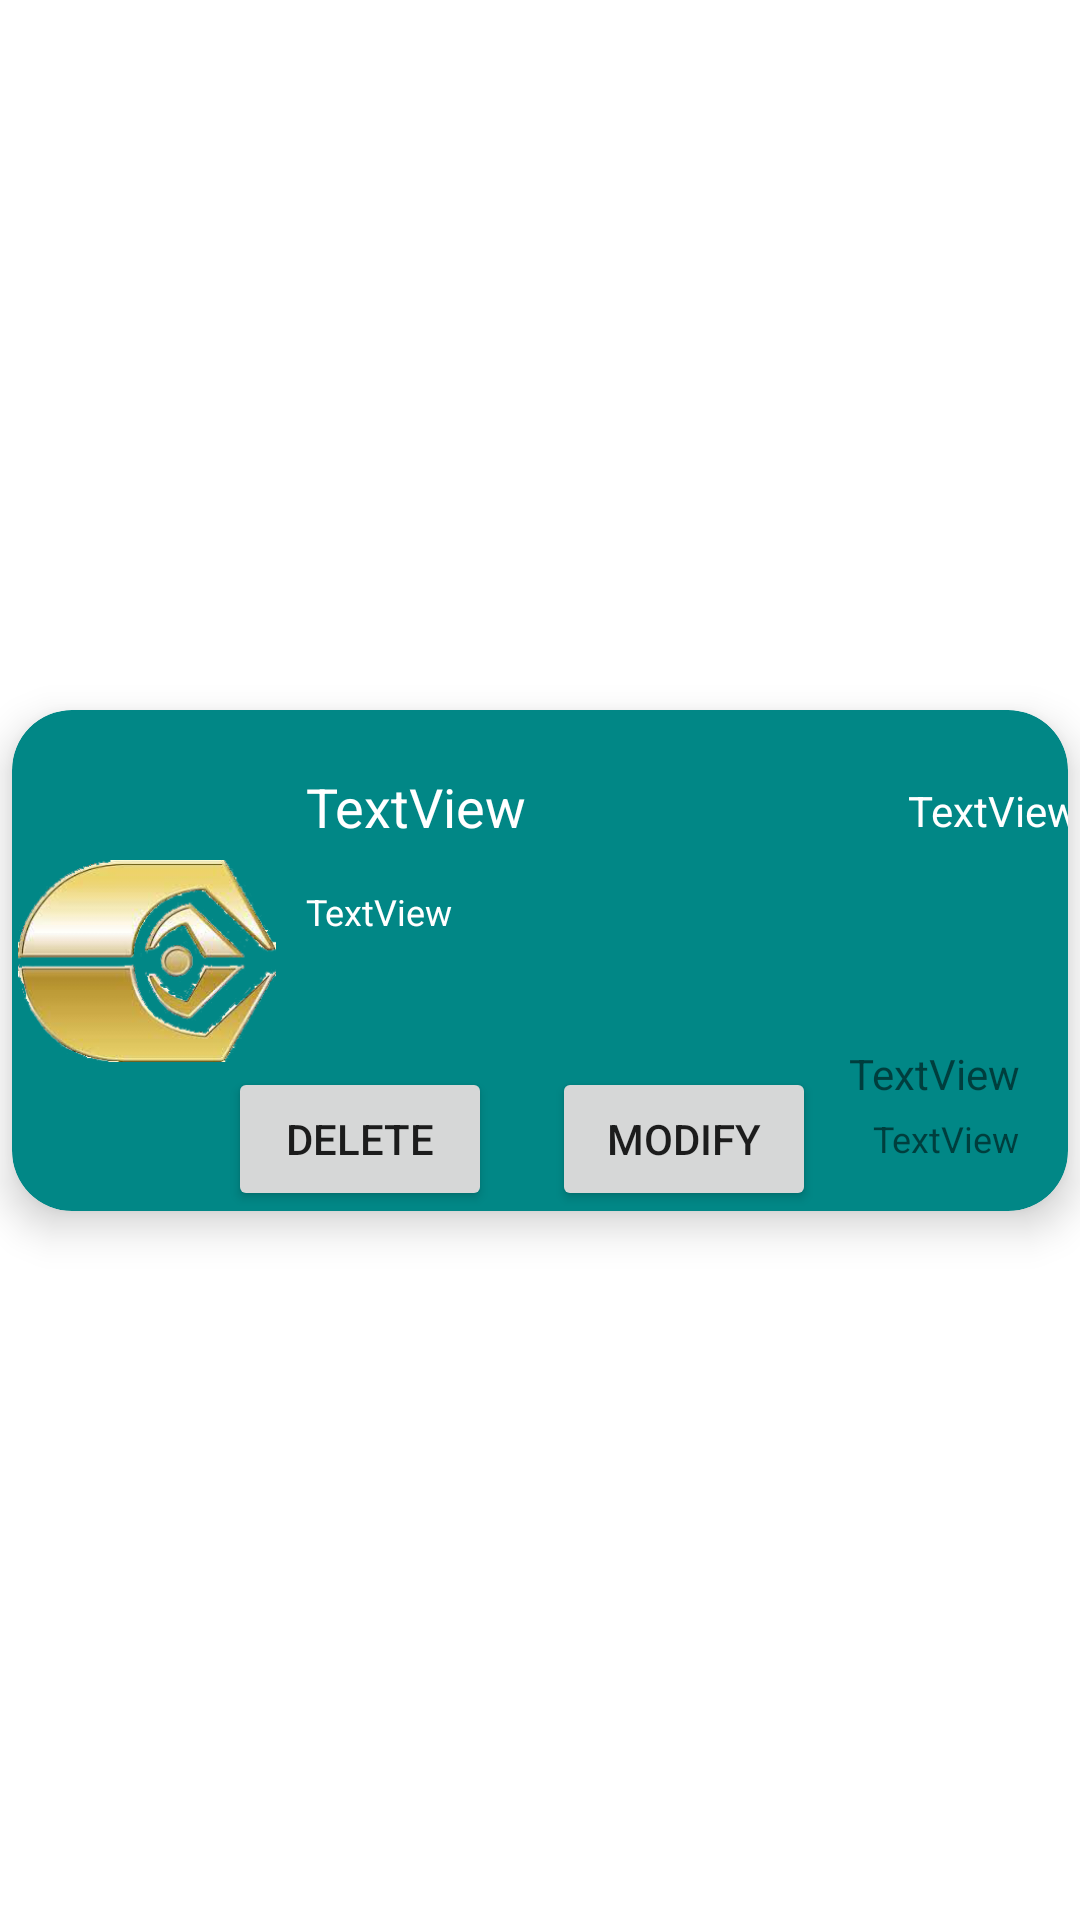

Here is an Android app screen rendered from its layout file. Give the layout XML and the strings, colors and styles it references.
<!-- AndroidManifest.xml: application theme Theme.QuarksOnline -->
<!-- res/layout/recycler_view_item.xml -->
<?xml version="1.0" encoding="utf-8"?>
<androidx.constraintlayout.widget.ConstraintLayout xmlns:android="http://schemas.android.com/apk/res/android"
    xmlns:app="http://schemas.android.com/apk/res-auto"
    xmlns:tools="http://schemas.android.com/tools"
    android:layout_width="match_parent"
    android:layout_height="wrap_content">

    <androidx.cardview.widget.CardView
        android:layout_width="match_parent"
        android:layout_height="wrap_content"
        android:layout_marginTop="4dp"
        android:layout_marginBottom="4dp"
        android:layout_marginStart="4dp"
        android:layout_marginEnd="4dp"
        app:cardBackgroundColor="@color/teal_700"
        app:cardCornerRadius="20dp"
        app:cardElevation="8dp"
        app:layout_constraintBottom_toBottomOf="parent"
        app:layout_constraintEnd_toEndOf="parent"
        app:layout_constraintStart_toStartOf="parent"
        app:layout_constraintTop_toTopOf="parent" >

        <androidx.constraintlayout.widget.ConstraintLayout
            android:layout_width="match_parent"
            android:layout_height="match_parent">

            <ImageView
                android:id="@+id/admin_editItem_cardImage"
                android:layout_width="90dp"
                android:layout_height="90dp"
                android:paddingEnd="2dp"
                android:paddingStart="2dp"
                app:layout_constraintBottom_toBottomOf="parent"
                app:layout_constraintStart_toStartOf="parent"
                app:layout_constraintTop_toTopOf="parent"
                app:srcCompat="@drawable/ferengi_logo_gold" />

            <TextView
                android:id="@+id/admin_editItem_cardItemName"
                android:layout_width="211dp"
                android:layout_height="23dp"
                android:layout_marginStart="8dp"
                android:layout_marginTop="20dp"
                android:text="@string/adminEditItem_itemName"
                android:textColor="@color/white"
                android:textSize="18sp"
                app:layout_constraintStart_toEndOf="@+id/admin_editItem_cardImage"
                app:layout_constraintTop_toTopOf="parent" />

            <TextView
                android:id="@+id/admin_editItem_cardItemDescription"
                android:layout_width="211dp"
                android:layout_height="44dp"
                android:layout_marginStart="8dp"
                android:layout_marginTop="16dp"
                android:layout_marginBottom="16dp"
                android:text="@string/adminEditItem_itemDescription"
                android:textColor="@color/white"
                android:textSize="12sp"
                app:layout_constraintBottom_toBottomOf="parent"
                app:layout_constraintStart_toEndOf="@+id/admin_editItem_cardImage"
                app:layout_constraintTop_toBottomOf="@+id/admin_editItem_cardItemName"
                app:layout_constraintVertical_bias="0.0" />


            <TextView
                android:id="@+id/admin_editItem_cardItemQuantity"
                android:layout_width="wrap_content"
                android:layout_height="wrap_content"
                android:layout_marginEnd="16dp"
                android:layout_marginBottom="4dp"
                android:text="@string/adminEditItem_qty"
                android:textSize="14sp"
                app:layout_constraintBottom_toTopOf="@+id/admin_editItem_cardItemId"
                app:layout_constraintEnd_toEndOf="parent" />

            <TextView
                android:id="@+id/admin_editItem_cardItemId"
                android:layout_width="wrap_content"
                android:layout_height="wrap_content"
                android:layout_marginEnd="16dp"
                android:layout_marginBottom="16dp"
                android:text="@string/adminEditItem_id"
                android:textSize="12sp"
                app:layout_constraintBottom_toBottomOf="parent"
                app:layout_constraintEnd_toEndOf="parent" />

            <Button
                android:id="@+id/admin_editItem_cardDeleteItemButton"
                android:layout_width="wrap_content"
                android:layout_height="wrap_content"
                android:layout_marginTop="16dp"
                android:layout_marginEnd="20dp"
                android:text="@string/adminEditItem_deleteButton"
                app:layout_constraintLeft_toRightOf="@+id/admin_editItem_cardImage"
                app:layout_constraintEnd_toStartOf="@+id/admin_editItem_cardModifyItemButton"


                app:layout_constraintTop_toBottomOf="@+id/admin_editItem_cardItemDescription" />

            <Button
                android:id="@+id/admin_editItem_cardModifyItemButton"
                android:layout_width="wrap_content"
                android:layout_height="wrap_content"
                android:layout_marginTop="16dp"
                android:layout_marginEnd="84dp"
                android:text="@string/adminEditItem_modifyButton"
                app:layout_constraintEnd_toEndOf="parent"
                app:layout_constraintTop_toBottomOf="@+id/admin_editItem_cardItemDescription" />

            <TextView
                android:id="@+id/admin_editItem_cardItemPrice"
                android:layout_width="wrap_content"
                android:layout_height="wrap_content"
                android:layout_marginTop="24dp"
                android:text="@string/adminEditItem_price"
                android:layout_marginEnd="5dp"
                android:textColor="@color/white"
                android:gravity="center"
                app:layout_constraintEnd_toEndOf="parent"
                app:layout_constraintHorizontal_bias="0.555"
                app:layout_constraintStart_toEndOf="@+id/admin_editItem_cardItemName"
                app:layout_constraintTop_toTopOf="parent" />

        </androidx.constraintlayout.widget.ConstraintLayout>
    </androidx.cardview.widget.CardView>
</androidx.constraintlayout.widget.ConstraintLayout>
<!-- resources referenced by this layout -->
<resources>
  <!-- drawable ferengi_logo_gold: png bitmap (drawable-v24, 50118 bytes) -->
  <string name="adminEditItem_deleteButton">Delete</string>
  <string name="adminEditItem_id">TextView</string>
  <string name="adminEditItem_itemDescription">TextView</string>
  <string name="adminEditItem_itemName">TextView</string>
  <string name="adminEditItem_modifyButton">Modify</string>
  <string name="adminEditItem_price">TextView</string>
  <string name="adminEditItem_qty">TextView</string>
  <style name="Theme.QuarksOnline" parent="Theme.MaterialComponents.DayNight.NoActionBar">
          
          <item name="colorPrimary">@color/purple_500</item>
          <item name="colorPrimaryVariant">@color/purple_700</item>
          <item name="colorOnPrimary">@color/white</item>
          
          <item name="colorSecondary">@color/teal_200</item>
          <item name="colorSecondaryVariant">@color/teal_700</item>
          <item name="colorOnSecondary">@color/black</item>
          
          <item name="android:statusBarColor" tools:targetApi="l">?attr/colorPrimaryVariant</item>
          
      </style>
  <!-- not gathered from this repository: default colours our renderer supplied (Android Studio template values) -->
  <color name="purple_500">#FF6200EE</color>
  <color name="purple_700">#FF3700B3</color>
  <color name="teal_200">#FF03DAC5</color>
  <color name="teal_700">#FF018786</color>
  <color name="black">#FF000000</color>
  <color name="white">#FFFFFFFF</color>
</resources>
